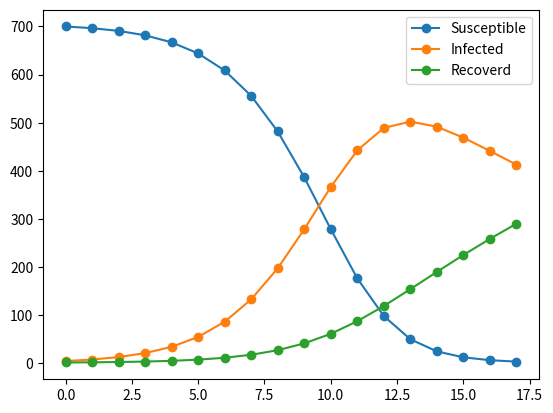

The script that saved this image: (Note: this script raises an exception after producing the figure.)














#susceptible
S = [700]
#infected
I = [5]
#recovered
R = [2]

snext = 700 + (-0.01*700*5)
print(snext)

Inext = 5 + (0.01*700*5 - 1/14*5)

print(Inext)

snext = 700 + (-0.0001*700*5)
Inext = 5 + (0.0001*700*5 - 1/14*5)
rnext = 2 + 1/14*5
print(snext, Inext, rnext)

#susceptible
S = [700]
#infected
I = [5]
#recovered
R = [2]
for i in range(17):
  snext = S[i] + (-0.001*S[i]*I[i])
  Inext = I[i] + (0.001*S[i]*I[i] - 1/14*I[i])
  rnext = R[i] + 1/14*I[i]
  S.append(snext)
  I.append(Inext)
  R.append(rnext)

S

I

R

import matplotlib.pyplot as plt
#susceptible
S = [700]
#infected
I = [5]
#recovered
R = [2]
for i in range(17):
  snext = S[i] + (-0.001*S[i]*I[i])
  Inext = I[i] + (0.001*S[i]*I[i] - 1/14*I[i])
  rnext = R[i] + 1/14*I[i]
  S.append(snext)
  I.append(Inext)
  R.append(rnext)
plt.plot(S, '-o', label = 'Susceptible')
plt.plot(I, '-o', label = 'Infected')
plt.plot(R, '-o', label = 'Recoverd')
plt.legend()

from ipywidgets import interact
import ipywidgets as widgets
font = {'family': 'serif',
        'color':  'darkred',
        'weight': 'normal',
        'size': 16,
        }

def sir_experiment(a, b, n):
  #susceptible
  S = [700]
  #infected
  I = [5]
  #recovered
  R = [2]
  for i in range(n):
    snext = S[i] + (-a*S[i]*I[i])
    Inext = I[i] + (a*S[i]*I[i] - b*I[i])
    rnext = R[i] + b*I[i]
    S.append(snext)
    I.append(Inext)
    R.append(rnext)
  plt.figure(figsize = (14, 5))
  plt.plot(S, '-o', label = 'Susceptible')
  plt.plot(I, '-o', label = 'Infected')
  plt.plot(R, '-o', label = 'Recoverd')
  plt.title(f'SIR Model with parameters \na = {a:.5f} and b = {b:.5f} over {n} periods',
            loc = 'left', fontdict = font )
  plt.legend()
  plt.show();

interact(sir_experiment,
         a = widgets.FloatSlider(0.001, min = 0.000001, max = 0.1, step = 0.0000005),
         b = widgets.FloatSlider(1/14, min = 0.01, max = 0.9, step = 0.05),
         n = widgets.IntSlider(1, min = 1, max = 40, step = 1)
         )

